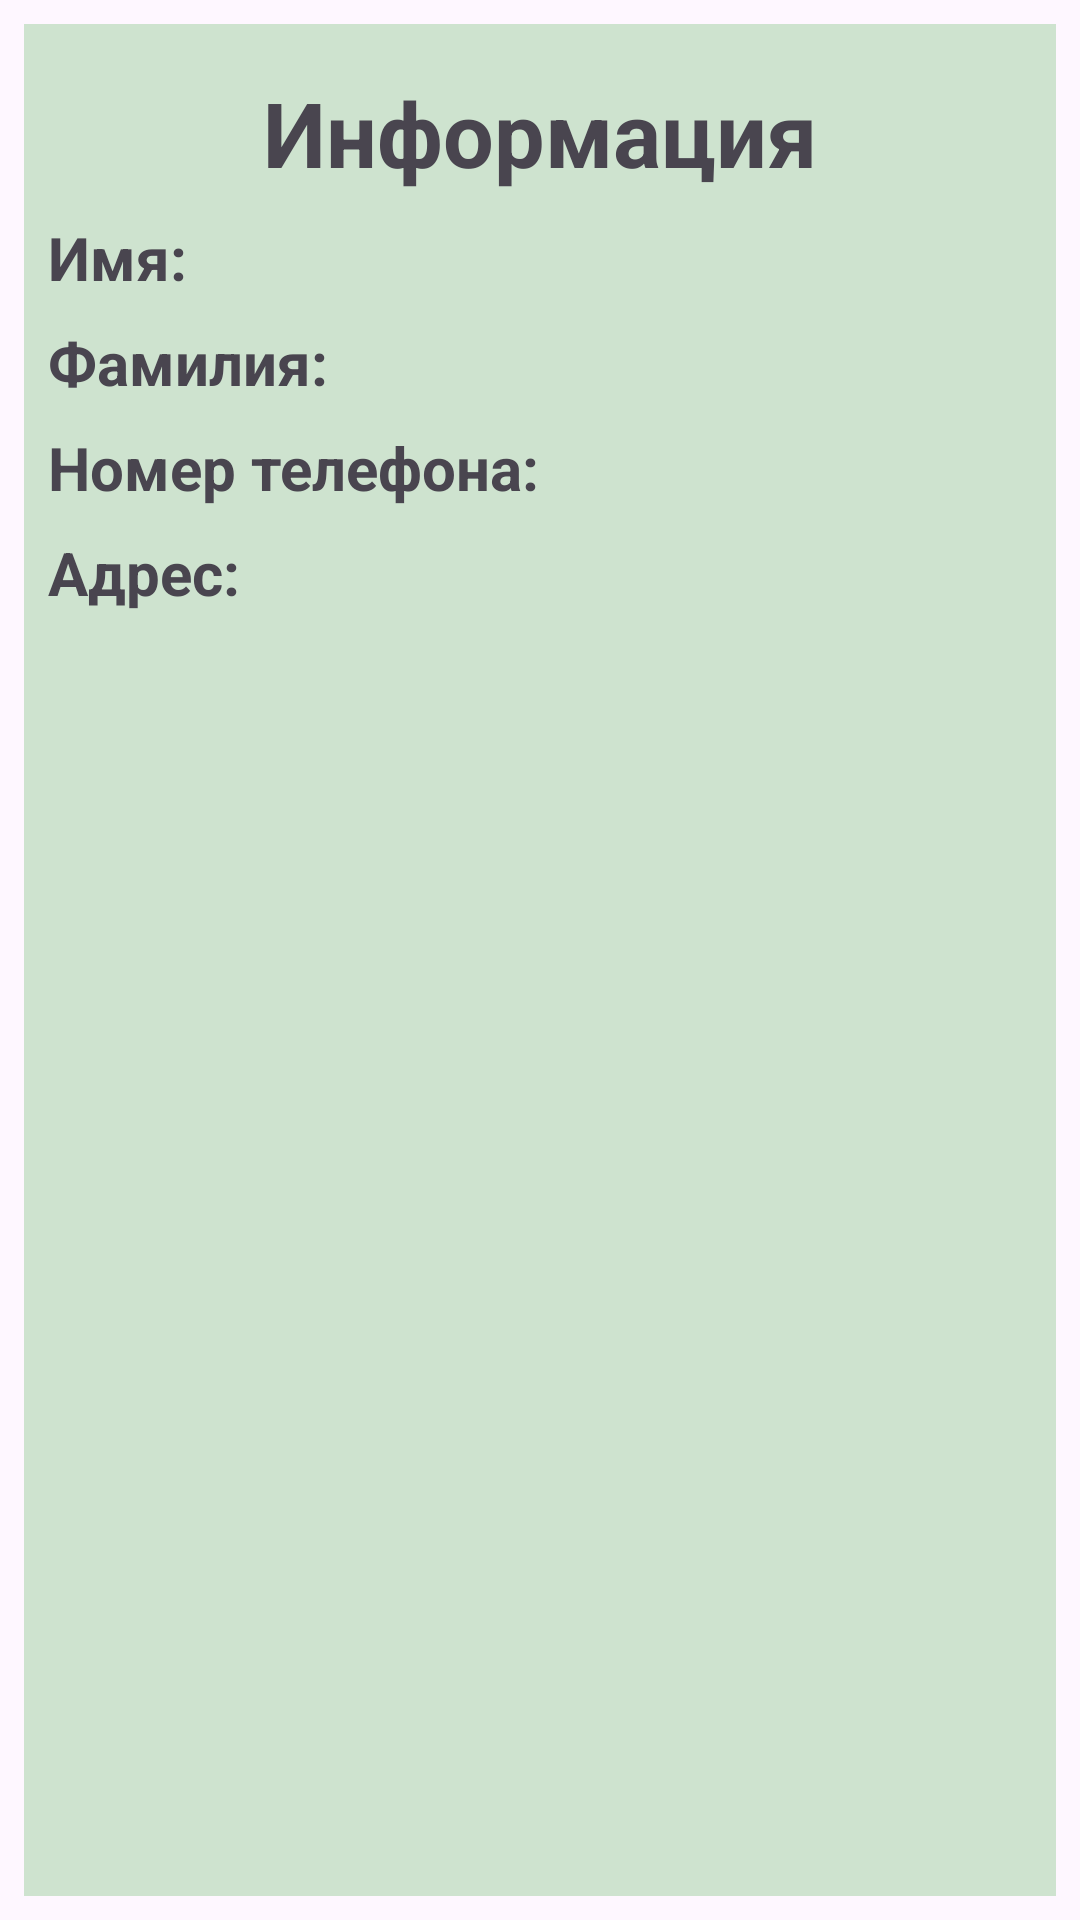

Android layout source for this screen:
<!-- AndroidManifest.xml: application theme Theme.ListViewHW -->
<!-- res/layout/activity_info.xml -->
<?xml version="1.0" encoding="utf-8"?>
<androidx.constraintlayout.widget.ConstraintLayout xmlns:android="http://schemas.android.com/apk/res/android"
    xmlns:app="http://schemas.android.com/apk/res-auto"
    xmlns:tools="http://schemas.android.com/tools"
    android:id="@+id/main"
    android:layout_width="match_parent"
    android:layout_height="match_parent"
    tools:context=".InfoActivity">

    <LinearLayout
        android:layout_width="match_parent"
        android:layout_height="match_parent"
        android:orientation="vertical"
        android:padding="8dp"
        android:layout_margin="8dp"
        android:background="#464CAF50">

        <TextView
            android:id="@+id/infoActivityMainTextViewTV"
            android:layout_width="match_parent"
            android:layout_height="wrap_content"
            android:text="Информация"
            android:gravity="center"
            android:textSize="30dp"
            android:textStyle="bold"
            android:layout_marginTop="8dp"
            />

        <LinearLayout
            android:layout_width="match_parent"
            android:layout_height="wrap_content"
            android:orientation="horizontal">

            <TextView
                android:id="@+id/infoActivityFirstNameTextViewTV"
                android:layout_width="200dp"
                android:layout_height="wrap_content"
                android:text="Имя:"
                android:gravity="start"
                android:textSize="20dp"
                android:textStyle="bold"
                android:layout_marginTop="8dp"
                />

            <TextView
                android:id="@+id/infoActivityFirstNameResultTV"
                android:layout_width="match_parent"
                android:layout_height="wrap_content"
                android:text=" "
                android:gravity="start"
                android:textSize="20dp"
                android:textStyle="normal"
                android:layout_marginTop="8dp"
                />


        </LinearLayout>

        <LinearLayout
            android:layout_width="match_parent"
            android:layout_height="wrap_content"
            android:orientation="horizontal">

            <TextView
                android:id="@+id/infoActivityLastNameTextViewTV"
                android:layout_width="200dp"
                android:layout_height="wrap_content"
                android:text="Фамилия:"
                android:gravity="start"
                android:textSize="20dp"
                android:textStyle="bold"
                android:layout_marginTop="8dp"
                />

            <TextView
                android:id="@+id/infoActivityLastNameResultTextViewTV"
                android:layout_width="match_parent"
                android:layout_height="wrap_content"
                android:text=" "
                android:gravity="start"
                android:textSize="20dp"
                android:textStyle="normal"
                android:layout_marginTop="8dp"
                />


        </LinearLayout>

        <LinearLayout
            android:layout_width="match_parent"
            android:layout_height="wrap_content"
            android:orientation="horizontal">

            <TextView
                android:id="@+id/infoActivityPhoneNumberTextViewTV"
                android:layout_width="200dp"
                android:layout_height="wrap_content"
                android:text="Номер телефона:"
                android:gravity="start"
                android:textSize="20dp"
                android:textStyle="bold"
                android:layout_marginTop="8dp"
                />

            <TextView
                android:id="@+id/infoActivityPhoneNumberResutTextViewTV"
                android:layout_width="match_parent"
                android:layout_height="wrap_content"
                android:text=" "
                android:gravity="start"
                android:textSize="20dp"
                android:textStyle="normal"
                android:layout_marginTop="8dp"
                />

        </LinearLayout>

        <LinearLayout
            android:layout_width="match_parent"
            android:layout_height="wrap_content"
            android:orientation="horizontal">

            <TextView
                android:id="@+id/infoActivityAdressTextViewTV"
                android:layout_width="200dp"
                android:layout_height="wrap_content"
                android:text="Адрес:"
                android:gravity="start"
                android:textSize="20dp"
                android:textStyle="bold"
                android:layout_marginTop="8dp"
                />

            <TextView
                android:id="@+id/infoActivityAdressResultTextViewTV"
                android:layout_width="match_parent"
                android:layout_height="wrap_content"
                android:text=" "
                android:gravity="start"
                android:textSize="20dp"
                android:textStyle="normal"
                android:layout_marginTop="8dp"
                />



        </LinearLayout>



    </LinearLayout>

</androidx.constraintlayout.widget.ConstraintLayout>
<!-- resources referenced by this layout -->
<resources>
  <style name="Theme.ListViewHW" parent="Base.Theme.ListViewHW" />
  <style name="Base.Theme.ListViewHW" parent="Theme.Material3.DayNight.NoActionBar">
          
          
      </style>
</resources>
